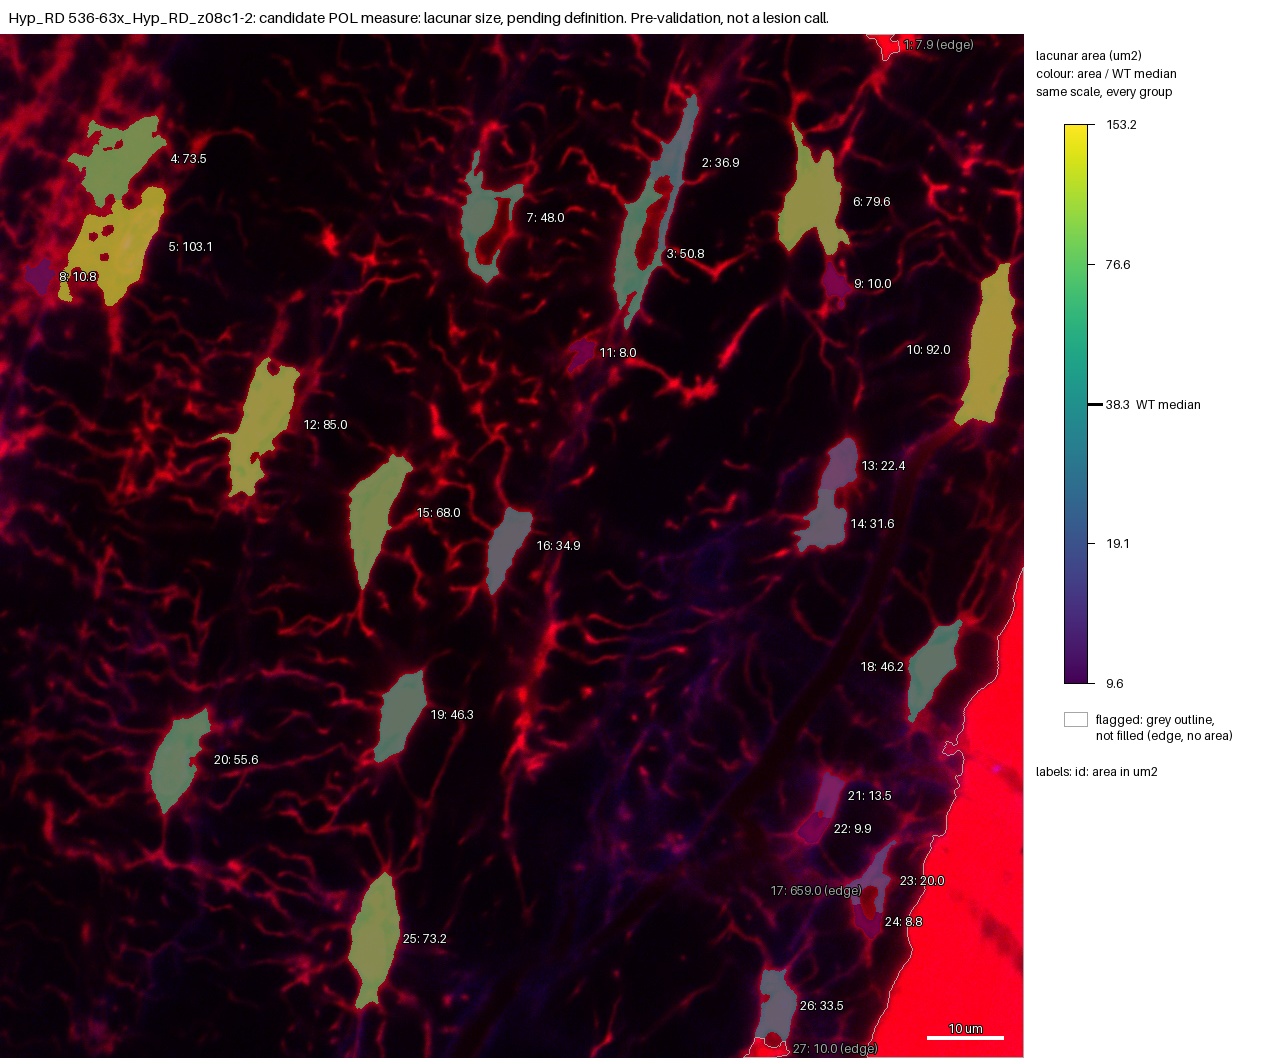

Data behind this chart, as committed beside it:
id, area_um2, ratio_to_WT_median, flag
1, 7.909, , edge
2, 36.86, 0.9625, 
3, 50.75, 1.325, 
4, 73.48, 1.919, 
5, 103.1, 2.693, 
6, 79.65, 2.08, 
7, 47.96, 1.252, 
8, 10.82, 0.2824, 
9, 10.02, 0.2617, 
10, 92, 2.402, 
11, 7.977, 0.2083, 
12, 85.04, 2.221, 
13, 22.39, 0.5847, 
14, 31.59, 0.8248, 
15, 67.99, 1.775, 
16, 34.86, 0.9104, 
17, 659, , edge
18, 46.24, 1.207, 
19, 46.27, 1.208, 
20, 55.57, 1.451, 
21, 13.47, 0.3517, 
22, 9.87, 0.2577, 
23, 19.99, 0.5221, 
24, 8.754, 0.2286, 
25, 73.24, 1.913, 
26, 33.51, 0.8751, 
27, 10.02, , edge
